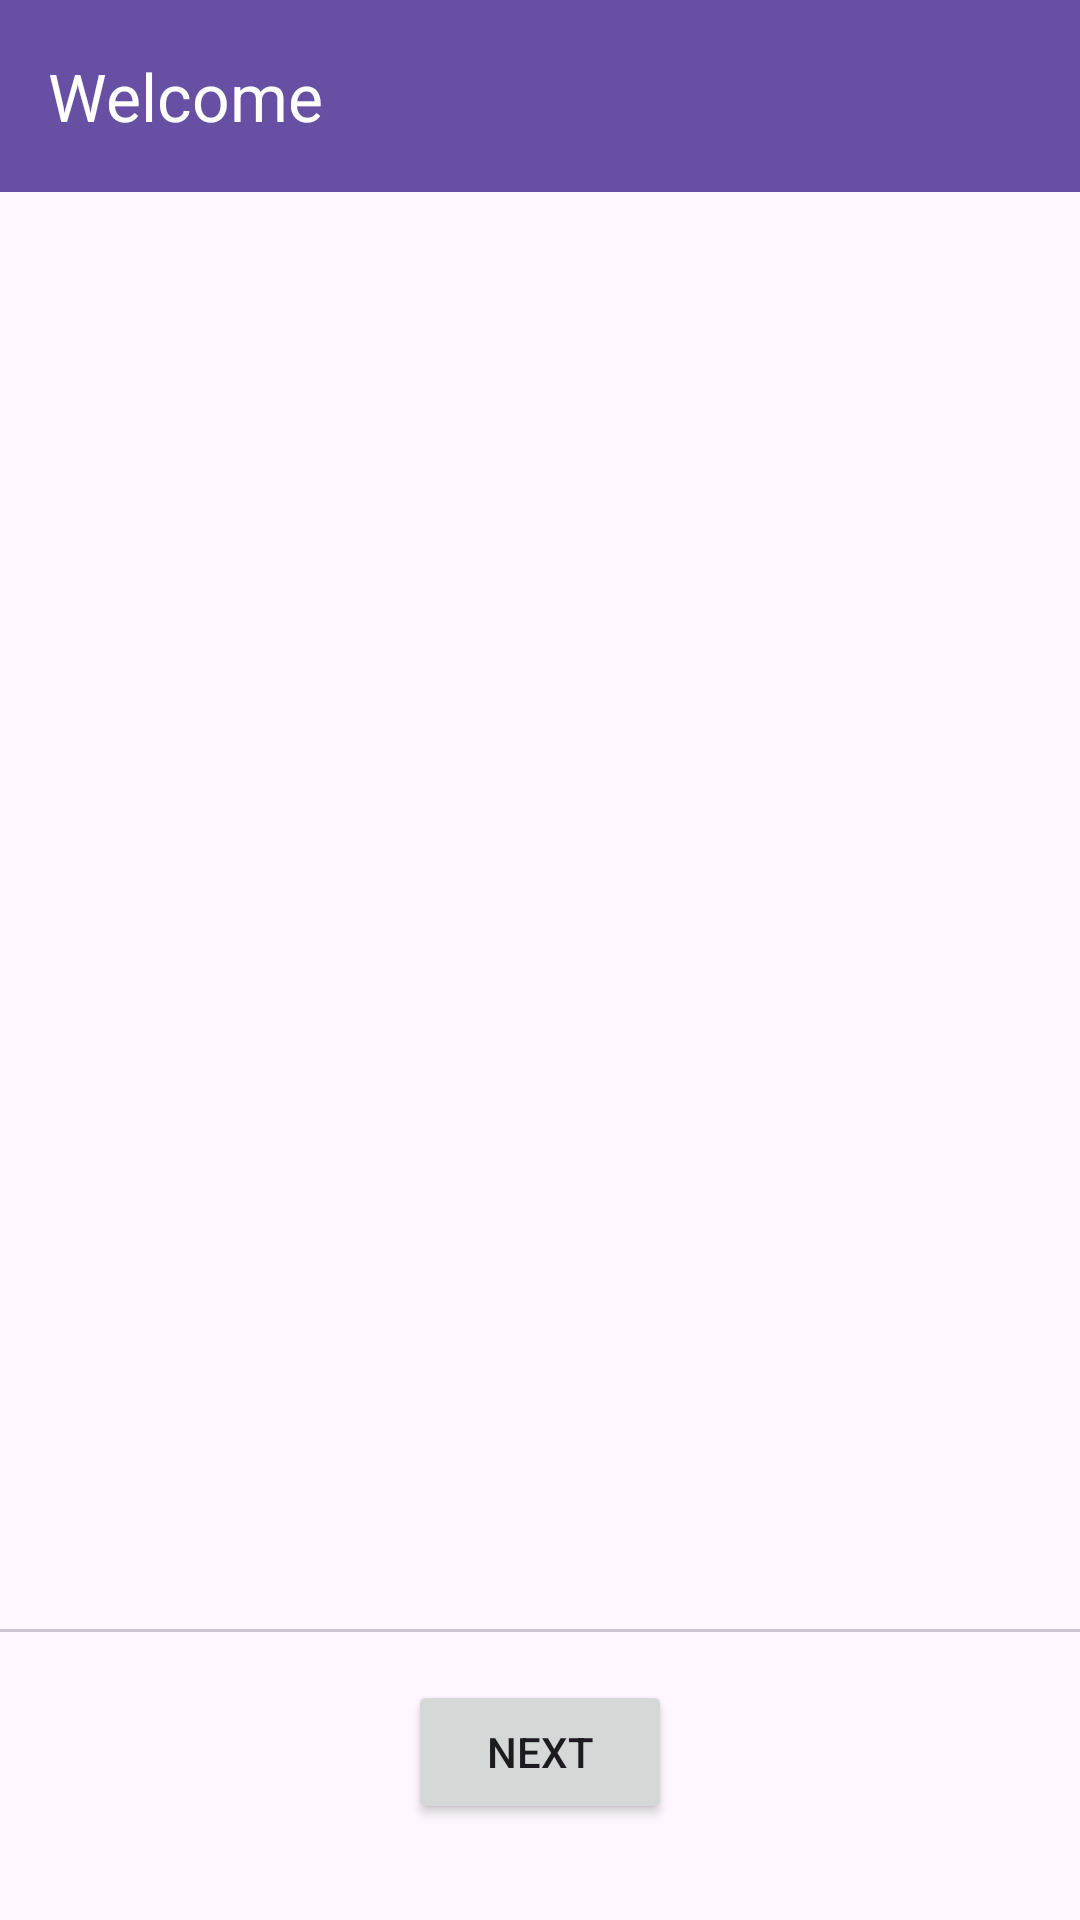

This screen was rendered from an Android layout file. Write that file and the resources it references.
<!-- AndroidManifest.xml: application theme Theme.Haripath -->
<!-- res/layout/activity_introduction.xml -->
<?xml version="1.0" encoding="utf-8"?>
<androidx.coordinatorlayout.widget.CoordinatorLayout xmlns:android="http://schemas.android.com/apk/res/android"
    xmlns:app="http://schemas.android.com/apk/res-auto"
    android:layout_width="match_parent"
    android:layout_height="match_parent"
    android:fitsSystemWindows="true">

    <com.google.android.material.appbar.AppBarLayout
        android:layout_width="match_parent"
        android:layout_height="wrap_content"
        android:fitsSystemWindows="true">

        <androidx.appcompat.widget.Toolbar
            android:id="@+id/toolbar"
            android:layout_width="match_parent"
            android:layout_height="?attr/actionBarSize"
            android:background="?attr/colorPrimary"
            app:title="Welcome"
            app:titleTextColor="@android:color/white" />

    </com.google.android.material.appbar.AppBarLayout>

    <androidx.constraintlayout.widget.ConstraintLayout
        android:layout_width="match_parent"
        android:layout_height="match_parent"
        android:paddingTop="16dp"
        app:layout_behavior="@string/appbar_scrolling_view_behavior">

        <androidx.viewpager2.widget.ViewPager2
            android:id="@+id/viewPager"
            android:layout_width="match_parent"
            android:layout_height="0dp"
            app:layout_constraintBottom_toTopOf="@id/indicator"
            app:layout_constraintTop_toTopOf="parent" />

        <com.google.android.material.tabs.TabLayout
            android:id="@+id/indicator"
            android:layout_width="match_parent"
            android:layout_height="wrap_content"
            android:layout_marginBottom="16dp"
            app:layout_constraintBottom_toTopOf="@id/btnNext"
            app:tabBackground="@drawable/tab_selector"
            app:tabGravity="center"
            app:tabIndicatorHeight="0dp" />

        <Button
            android:id="@+id/btnNext"
            android:layout_width="wrap_content"
            android:layout_height="wrap_content"
            android:layout_marginBottom="32dp"
            android:text="Next"
            app:layout_constraintBottom_toBottomOf="parent"
            app:layout_constraintEnd_toEndOf="parent"
            app:layout_constraintStart_toStartOf="parent" />

    </androidx.constraintlayout.widget.ConstraintLayout>

</androidx.coordinatorlayout.widget.CoordinatorLayout>
<!-- resources referenced by this layout -->
<resources>
  <style name="Theme.Haripath" parent="Base.Theme.Haripath" />
  <style name="Base.Theme.Haripath" parent="Theme.Material3.DayNight.NoActionBar">
          
          
      </style>
</resources>
